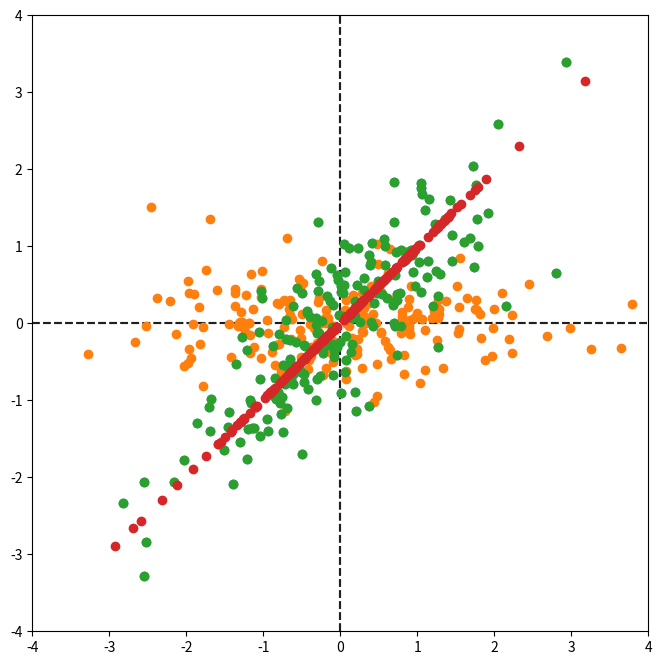

Python code for this plot:
import numpy as np
import matplotlib.pyplot as plt

%matplotlib inline
plt.rcParams['figure.figsize'] = (8,8)

def format_plot():
    plt.axis('square')
    plt.ylim([-4,4])
    plt.xlim([-4,4])
    
    plt.axhline(0, color='black', zorder=0, linestyle='--', alpha=.5)
    plt.axvline(0, color='black', zorder=0, linestyle='--', alpha=.5)

n = 200
cov = np.array([
    [1, .8],
    [.8, 1]
])

raw_data = np.random.multivariate_normal([0,0], cov, n).T

X = raw_data - raw_data.mean(axis=1)[:,None]

plt.scatter(*X)
format_plot()

C = X @ X.T / n
C

eigvals, eigvecs = np.linalg.eigh(C)

eigvals

eigvecs

Q = eigvecs[:,::-1].T
Q

Z = Q @ X

plt.scatter(*Z)
format_plot()

Q_1 = Q[:1, :]
Z_1 = Q_1 @ X

plt.scatter(*X)
plt.scatter(*(Q_1.T @ Z_1))
format_plot()